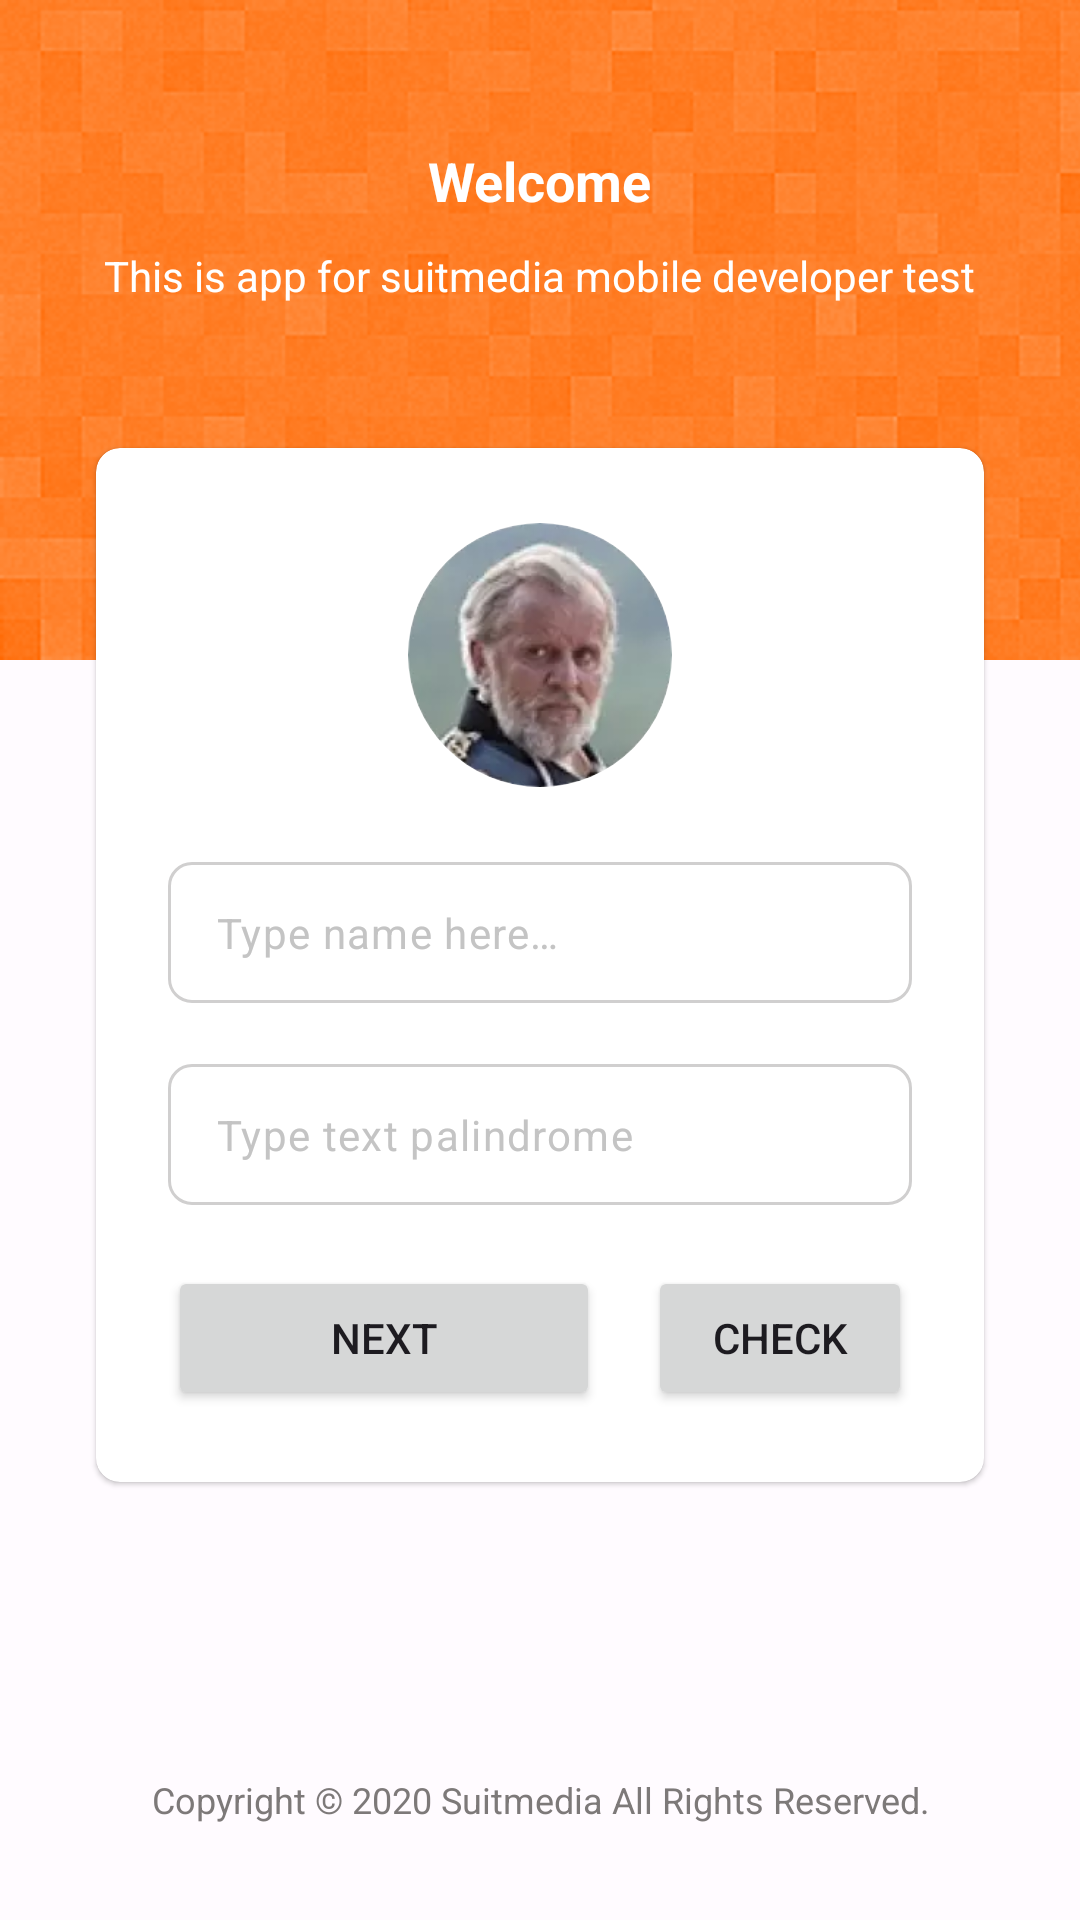

Write the Android layout XML for this screen, with the resource values it uses.
<!-- AndroidManifest.xml: application theme Theme.SuitMedia -->
<!-- res/layout/activity_main.xml -->
<?xml version="1.0" encoding="utf-8"?>
<ScrollView
    xmlns:android="http://schemas.android.com/apk/res/android"
    xmlns:app="http://schemas.android.com/apk/res-auto"
    xmlns:tools="http://schemas.android.com/tools"
    android:layout_width="match_parent"
    android:layout_height="match_parent"
    android:fillViewport="true"
    tools:context=".screens.main.MainActivity">

  <androidx.constraintlayout.widget.ConstraintLayout
      android:layout_width="match_parent"
      android:layout_height="wrap_content">

    <View
        android:id="@+id/bg_bright"
        android:layout_width="match_parent"
        android:layout_height="@dimen/spacing_220"
        android:background="@drawable/bg_bright"
        android:backgroundTint="#FF6700"
        android:backgroundTintMode="screen"
        app:layout_constraintTop_toTopOf="parent"/>

    <TextView
        android:id="@+id/label_welcome_title"
        style="@style/Theme.SuitMedia.TextView.Bold.18"
        android:layout_width="wrap_content"
        android:layout_height="wrap_content"
        android:layout_marginTop="@dimen/spacing_48"
        android:text="@string/welcome"
        app:layout_constraintTop_toTopOf="parent"
        app:layout_constraintStart_toStartOf="parent"
        app:layout_constraintEnd_toEndOf="parent"/>

    <TextView
        android:id="@+id/label_welcome_description"
        style="@style/Theme.SuitMedia.TextView.Regular.14"
        android:layout_width="wrap_content"
        android:layout_height="wrap_content"
        android:layout_marginTop="@dimen/spacing_10"
        android:text="@string/welcome_description"
        app:layout_constraintTop_toBottomOf="@id/label_welcome_title"
        app:layout_constraintStart_toStartOf="parent"
        app:layout_constraintEnd_toEndOf="parent"/>

    <include
        android:id="@+id/view_welcome"
        layout="@layout/view_welcome"
        android:layout_width="match_parent"
        android:layout_height="wrap_content"
        android:layout_marginTop="@dimen/spacing_48"
        android:layout_marginHorizontal="@dimen/spacing_32"
        app:layout_constraintTop_toBottomOf="@id/label_welcome_description"/>

    <TextView
        style="@style/Theme.SuitMedia.TextView.Regular.12"
        android:layout_width="match_parent"
        android:layout_height="wrap_content"
        android:layout_marginTop="@dimen/spacing_24"
        android:layout_marginBottom="@dimen/spacing_32"
        android:text="@string/copyright"
        android:textColor="@color/text_copyright"
        android:textAlignment="center"
        app:layout_constraintTop_toBottomOf="@id/view_welcome"
        app:layout_constraintBottom_toBottomOf="parent"
        app:layout_constraintVertical_bias="1"/>

  </androidx.constraintlayout.widget.ConstraintLayout>

</ScrollView>
<!-- res/layout/view_welcome.xml (included above) -->
<?xml version="1.0" encoding="utf-8"?>
<com.google.android.material.card.MaterialCardView
    xmlns:android="http://schemas.android.com/apk/res/android"
    xmlns:app="http://schemas.android.com/apk/res-auto"
    android:layout_width="match_parent"
    android:layout_height="wrap_content"
    app:cardCornerRadius="@dimen/spacing_8">

  <androidx.constraintlayout.widget.ConstraintLayout
      android:layout_width="match_parent"
      android:layout_height="wrap_content"
      android:padding="@dimen/spacing_24">

    <com.google.android.material.imageview.ShapeableImageView
        android:id="@+id/avatar"
        android:layout_width="@dimen/spacing_90"
        android:layout_height="@dimen/spacing_90"
        android:padding="@dimen/spacing_1"
        android:scaleType="fitXY"
        android:src="@drawable/avatar_placeholder"
        app:shapeAppearanceOverlay="@style/Theme.SuitMedia.ShapeAppearanceOverlay.CornerSize.50Percent"
        app:layout_constraintTop_toTopOf="parent"
        app:layout_constraintStart_toStartOf="parent"
        app:layout_constraintEnd_toEndOf="parent"/>

    <com.google.android.material.textfield.TextInputLayout
        android:id="@+id/til_name"
        android:layout_width="match_parent"
        android:layout_height="wrap_content"
        android:layout_marginTop="@dimen/spacing_24"
        app:layout_constraintTop_toBottomOf="@id/avatar">

      <com.google.android.material.textfield.TextInputEditText
          android:id="@+id/edit_text_name"
          android:layout_width="match_parent"
          android:layout_height="wrap_content"
          android:hint="@string/hint_til_name"/>

    </com.google.android.material.textfield.TextInputLayout>

    <com.google.android.material.textfield.TextInputLayout
        android:id="@+id/til_palindrome"
        android:layout_width="match_parent"
        android:layout_height="wrap_content"
        app:layout_constraintTop_toBottomOf="@id/til_name">

      <com.google.android.material.textfield.TextInputEditText
          android:id="@+id/edit_text_palindrome"
          android:layout_width="match_parent"
          android:layout_height="wrap_content"
          android:hint="@string/hint_til_palindrome"/>

    </com.google.android.material.textfield.TextInputLayout>

    <Button
        android:id="@+id/button_next"
        android:layout_width="0dp"
        android:layout_height="wrap_content"
        android:layout_marginEnd="@dimen/spacing_16"
        android:text="@string/next"
        app:layout_constraintTop_toTopOf="@id/button_check"
        app:layout_constraintStart_toStartOf="parent"
        app:layout_constraintEnd_toStartOf="@id/button_check"/>

    <Button
        android:id="@+id/button_check"
        android:layout_width="wrap_content"
        android:layout_height="wrap_content"
        android:text="@string/check"
        app:layout_constraintTop_toBottomOf="@id/til_palindrome"
        app:layout_constraintEnd_toEndOf="parent"/>

  </androidx.constraintlayout.widget.ConstraintLayout>

</com.google.android.material.card.MaterialCardView>
<!-- resources referenced by this layout -->
<resources>
  <color name="text_copyright">#7D7979</color>
  <dimen name="spacing_1">1dp</dimen>
  <dimen name="spacing_10">10dp</dimen>
  <dimen name="spacing_16">16dp</dimen>
  <dimen name="spacing_220">220dp</dimen>
  <dimen name="spacing_24">24dp</dimen>
  <dimen name="spacing_32">32dp</dimen>
  <dimen name="spacing_48">48dp</dimen>
  <dimen name="spacing_8">8dp</dimen>
  <dimen name="spacing_90">90dp</dimen>
  <string name="check">Check</string>
  <string name="copyright">Copyright © 2020 Suitmedia All Rights Reserved.</string>
  <string name="hint_til_name">Type name here…</string>
  <string name="hint_til_palindrome">Type text palindrome</string>
  <string name="next">Next</string>
  <string name="welcome">Welcome</string>
  <string name="welcome_description">This is app for suitmedia mobile developer test</string>
  <style name="Theme.SuitMedia.ShapeAppearanceOverlay.CornerSize.50Percent" parent="">
      <item name="cornerSize">50%</item>
    </style>
  <style name="Theme.SuitMedia.TextView.Bold.18" parent="">
      <item name="android:textSize">@dimen/font_18</item>
      <item name="android:textColor">@color/white</item>
      <item name="android:textStyle">bold</item>
    </style>
  <style name="Theme.SuitMedia.TextView.Regular.12" parent="">
      <item name="android:textSize">@dimen/font_12</item>
      <item name="android:textColor">@color/white</item>
    </style>
  <style name="Theme.SuitMedia.TextView.Regular.14" parent="">
      <item name="android:textSize">@dimen/font_14</item>
      <item name="android:textColor">@color/white</item>
    </style>
  <style name="Theme.SuitMedia" parent="Theme.SuitMedia.Light" />
  <dimen name="font_18">18sp</dimen>
  <color name="white">#FFFFFF</color>
  <dimen name="font_12">12sp</dimen>
  <dimen name="font_14">14sp</dimen>
  <color name="md_theme_light_primary">#A23F00</color>
  <color name="md_theme_light_onPrimary">#FFFFFF</color>
  <color name="md_theme_light_primaryContainer">#FFDBCD</color>
  <color name="md_theme_light_onPrimaryContainer">#351000</color>
  <color name="md_theme_light_secondary">#77574A</color>
  <color name="md_theme_light_onSecondary">#FFFFFF</color>
  <color name="md_theme_light_secondaryContainer">#FFDBCD</color>
  <color name="md_theme_light_onSecondaryContainer">#2C160C</color>
  <color name="md_theme_light_tertiary">#665F30</color>
  <color name="md_theme_light_onTertiary">#FFFFFF</color>
  <color name="md_theme_light_tertiaryContainer">#EEE3A9</color>
  <color name="md_theme_light_onTertiaryContainer">#201C00</color>
  <color name="md_theme_light_error">#BA1A1A</color>
  <color name="md_theme_light_errorContainer">#FFDAD6</color>
  <color name="md_theme_light_onError">#FFFFFF</color>
  <color name="md_theme_light_onErrorContainer">#410002</color>
  <color name="md_theme_light_background">#FFFBFF</color>
  <color name="md_theme_light_onBackground">#201A18</color>
  <color name="md_theme_light_surface">#FFFBFF</color>
  <color name="md_theme_light_onSurface">#201A18</color>
  <color name="md_theme_light_surfaceVariant">#F4DED5</color>
  <color name="md_theme_light_onSurfaceVariant">#52443D</color>
  <color name="md_theme_light_outline">#85736C</color>
  <color name="md_theme_light_inverseOnSurface">#FBEEE9</color>
  <color name="md_theme_light_inverseSurface">#362F2C</color>
  <color name="md_theme_light_inversePrimary">#FFB595</color>
  <style name="Theme.SuitMedia.MaterialCard.Style" parent="Widget.Material3.CardView.Filled">
      <item name="cardBackgroundColor">@color/white</item>
      <item name="cardElevation">@dimen/spacing_1</item>
    </style>
  <color name="til_bg">#FFFFFF</color>
  <dimen name="font_16">16sp</dimen>
  <color name="seed">#FF6700</color>
  <style name="Theme.SuitMedia.CircularProgressIndicator.ThemeOverlay" parent="">
      <item name="colorPrimary">@color/md_theme_light_primary</item>
    </style>
  <dimen name="spacing_14">14dp</dimen>
  <color name="til_hint_color">#C4C4C4</color>
</resources>
